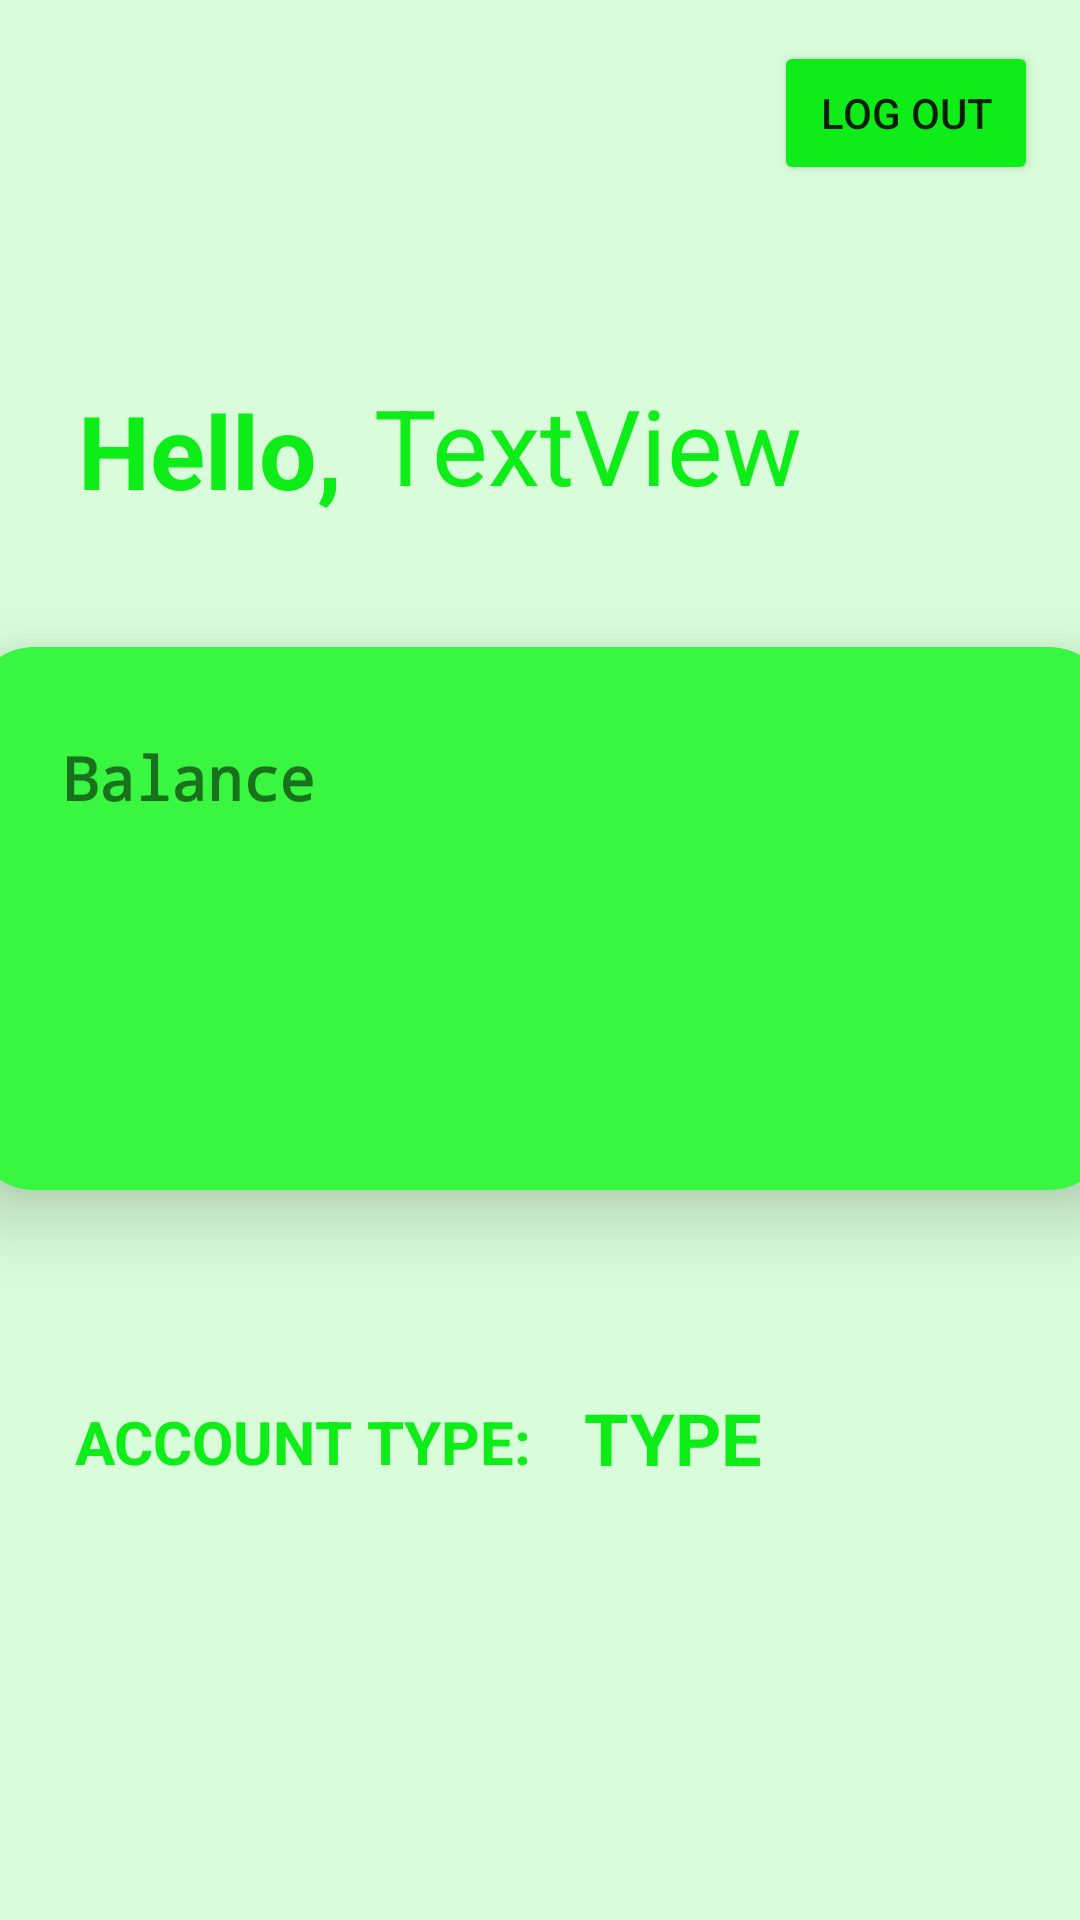

Write the Android layout XML for this screen, with the resource values it uses.
<!-- AndroidManifest.xml: application theme Theme.E_Leap_project -->
<!-- res/layout/fragment_dashbord.xml -->
<?xml version="1.0" encoding="utf-8"?>
<androidx.constraintlayout.widget.ConstraintLayout xmlns:android="http://schemas.android.com/apk/res/android"
    xmlns:tools="http://schemas.android.com/tools"
    android:layout_width="match_parent"
    android:layout_height="match_parent"
    android:background="#D9FDDA"
    xmlns:app="http://schemas.android.com/apk/res-auto"
    tools:context=".Dashboard_Fragment">

    <TextView
        android:id="@+id/user_name"
        android:layout_width="wrap_content"
        android:layout_height="wrap_content"
        android:text="Hello, "
        android:textColor="#0FED18"
        android:textSize="34sp"
        android:textStyle="bold"
        app:barrierMargin="@android:dimen/app_icon_size"
        app:layout_constraintBottom_toBottomOf="parent"
        app:layout_constraintEnd_toEndOf="parent"
        app:layout_constraintHorizontal_bias="0.099"
        app:layout_constraintStart_toStartOf="parent"
        app:layout_constraintTop_toBottomOf="@+id/logout"
        app:layout_constraintVertical_bias="0.123" />

    <Button
        android:id="@+id/logout"
        android:layout_width="wrap_content"
        android:layout_height="wrap_content"
        android:onClick="logout"
        android:text="Log Out"
        android:backgroundTint="#0FED18"
        app:layout_constraintBottom_toBottomOf="parent"
        app:layout_constraintEnd_toEndOf="parent"
        app:layout_constraintHorizontal_bias="0.948"
        app:layout_constraintStart_toStartOf="parent"
        app:layout_constraintTop_toTopOf="parent"
        app:layout_constraintVertical_bias="0.023" />


    <TextView
        android:id="@+id/name"
        android:layout_width="wrap_content"
        android:layout_height="wrap_content"
        android:text="TextView"
        android:textColor="#0FED18"
        android:textFontWeight="30"
        android:textSize="35sp"
        android:textStyle="bold|italic"
        app:barrierMargin="@dimen/cardview_default_elevation"
        app:layout_constraintBottom_toBottomOf="parent"
        app:layout_constraintEnd_toEndOf="parent"
        app:layout_constraintHorizontal_bias="0.574"
        app:layout_constraintStart_toStartOf="parent"
        app:layout_constraintTop_toBottomOf="@+id/logout"
        app:layout_constraintVertical_bias="0.119" />


    <androidx.cardview.widget.CardView
        android:id="@+id/card_view"
        android:layout_width="379dp"
        android:layout_height="181dp"
        android:layout_gravity="center"
        android:backgroundTint="#39F641"
        android:outlineSpotShadowColor="@color/black"
        app:cardCornerRadius="20dp"
        app:cardElevation="15dp"
        app:layout_constraintBottom_toBottomOf="parent"
        app:layout_constraintEnd_toEndOf="parent"
        app:layout_constraintStart_toStartOf="parent"
        app:layout_constraintTop_toBottomOf="@+id/user_name"
        app:layout_constraintVertical_bias="0.15">

        <TextView
            android:id="@+id/balance_text"
            android:layout_width="wrap_content"
            android:layout_height="wrap_content"
            android:layout_marginLeft="30dp"
            android:layout_marginTop="30dp"
            android:fontFamily="monospace"
            android:text="Balance"
            android:textSize="20sp"
            android:textStyle="bold"
            app:layout_constraintBottom_toBottomOf="parent"
            app:layout_constraintEnd_toEndOf="parent"
            app:layout_constraintHorizontal_bias="0.07"
            app:layout_constraintStart_toStartOf="parent"
            app:layout_constraintTop_toBottomOf="@+id/logout"
            app:layout_constraintVertical_bias="0.351" />

        <TextView
            android:id="@+id/Balance"
            android:layout_width="77dp"
            android:layout_height="wrap_content"
            android:layout_marginLeft="30dp"
            android:layout_marginTop="60dp"
            android:fontFamily="monospace"
            android:textSize="34sp"
            android:textStyle="bold"
            app:layout_constraintTop_toBottomOf="@+id/balance_text" />

    </androidx.cardview.widget.CardView>

    <TextView
        android:id="@+id/account_type2"
        android:layout_width="wrap_content"
        android:layout_height="wrap_content"
        android:text="Account Type: "
        android:textAllCaps="true"
        android:textColor="#0FED18"
        android:textSize="20sp"
        android:textStyle="bold"
        app:layout_constraintBottom_toBottomOf="parent"
        app:layout_constraintEnd_toEndOf="parent"
        app:layout_constraintHorizontal_bias="0.123"
        app:layout_constraintStart_toStartOf="parent"
        app:layout_constraintTop_toBottomOf="@+id/card_view"
        app:layout_constraintVertical_bias="0.325" />

    <TextView
        android:id="@+id/account_type"
        android:layout_width="wrap_content"
        android:layout_height="wrap_content"
        android:text="Type"
        android:textAllCaps="true"
        android:textColor="#0FED18"
        android:textSize="24sp"
        android:textStyle="bold"
        app:layout_constraintBottom_toBottomOf="parent"
        app:layout_constraintEnd_toEndOf="parent"
        app:layout_constraintHorizontal_bias="0.647"
        app:layout_constraintStart_toStartOf="parent"
        app:layout_constraintTop_toBottomOf="@+id/card_view"
        app:layout_constraintVertical_bias="0.314" />


</androidx.constraintlayout.widget.ConstraintLayout>
<!-- resources referenced by this layout -->
<resources>
  <color name="black">#FF000000</color>
  <style name="Theme.E_Leap_project" parent="Theme.MaterialComponents.DayNight.DarkActionBar">
          
          <item name="colorPrimary">#D9FDDA</item>
          <item name="colorPrimaryVariant">@color/purple_700</item>
          <item name="colorOnPrimary">@color/white</item>
          
          <item name="colorSecondary">@color/teal_200</item>
          <item name="colorSecondaryVariant">@color/teal_700</item>
          <item name="colorOnSecondary">@color/black</item>
          
          <item name="android:statusBarColor">?attr/colorPrimaryVariant</item>
  
          
      </style>
  <color name="purple_700">#FF3700B3</color>
  <color name="white">#FFFFFFFF</color>
  <color name="teal_200">#FF03DAC5</color>
  <color name="teal_700">#FF018786</color>
</resources>
